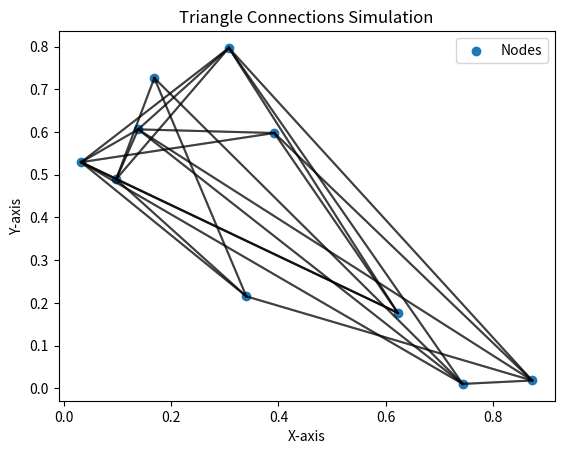

Reproduce this figure in Python.
import numpy as np
import matplotlib.pyplot as plt

def simulate_triangle_connections(num_nodes):
   # Create random positions for nodes
   node_positions = np.random.rand(num_nodes, 2)

   # Create adjacency matrix for triangle connections
   adjacency_matrix = np.zeros((num_nodes, num_nodes))

   for i in range(num_nodes):
     for j in range(i + 1, num_nodes):
       # Connect nodes to form triangles
        if np.random.rand() < 0.5:
           adjacency_matrix[i, j] = 1
           adjacency_matrix[j, i] = 1

   # Extract connected node pairs
   connected_nodes = np.column_stack(np.where(adjacency_matrix == 1))

   # Plot the nodes and connections
   plt.scatter(node_positions[:, 0], node_positions[:, 1], marker='o', label='Nodes')
   for connection in connected_nodes:
    plt.plot(node_positions[connection, 0], node_positions[connection, 1], 'k-', alpha=0.5)

   plt.title('Triangle Connections Simulation')
   plt.xlabel('X-axis')
   plt.ylabel('Y-axis')
   plt.legend()
   plt.show()

# Example usage
simulate_triangle_connections(num_nodes=10)